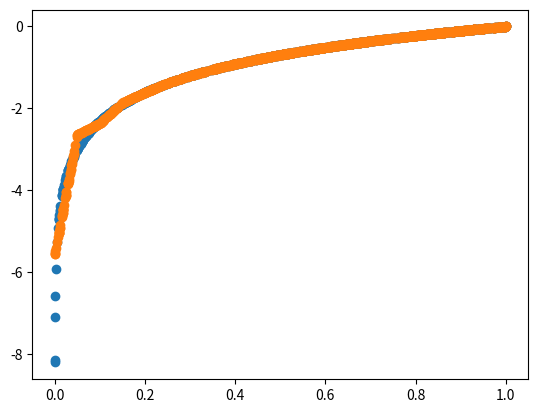

This chart was generated by the following Python code:
import numpy as np
import math
import random
from numpy.linalg import inv

import matplotlib.pyplot as plt

nbSamples = 1000

X = np.matrix([[random.random(), 1] for x in range(nbSamples)])
Y = np.matrix([math.log(x[0].item(0)) for x in X]).transpose()

def Iplus(xi, x):
    if x >= xi:
        return x - xi
    else:
        return 0.0

def splinify(xMin, xMax, step, x):
    a = [Iplus(xMin + i * step, x) for i in range(int((xMax - xMin) / step))]
    a.reverse()
    return a + [1]

Xsplines = np.matrix([splinify(0.0, 1.0, 0.05, x[0].item(0)) for x in X])
A = inv(Xsplines.transpose() * Xsplines) * Xsplines.transpose() * Y
Yreg = np.matrix([[ np.dot(x, A).item(0)] for x in Xsplines])

plt.scatter(np.asarray(X[:, 0]), np.asarray(Y))
plt.scatter(np.asarray(X[:, 0]), np.asarray(Yreg))
plt.show()
